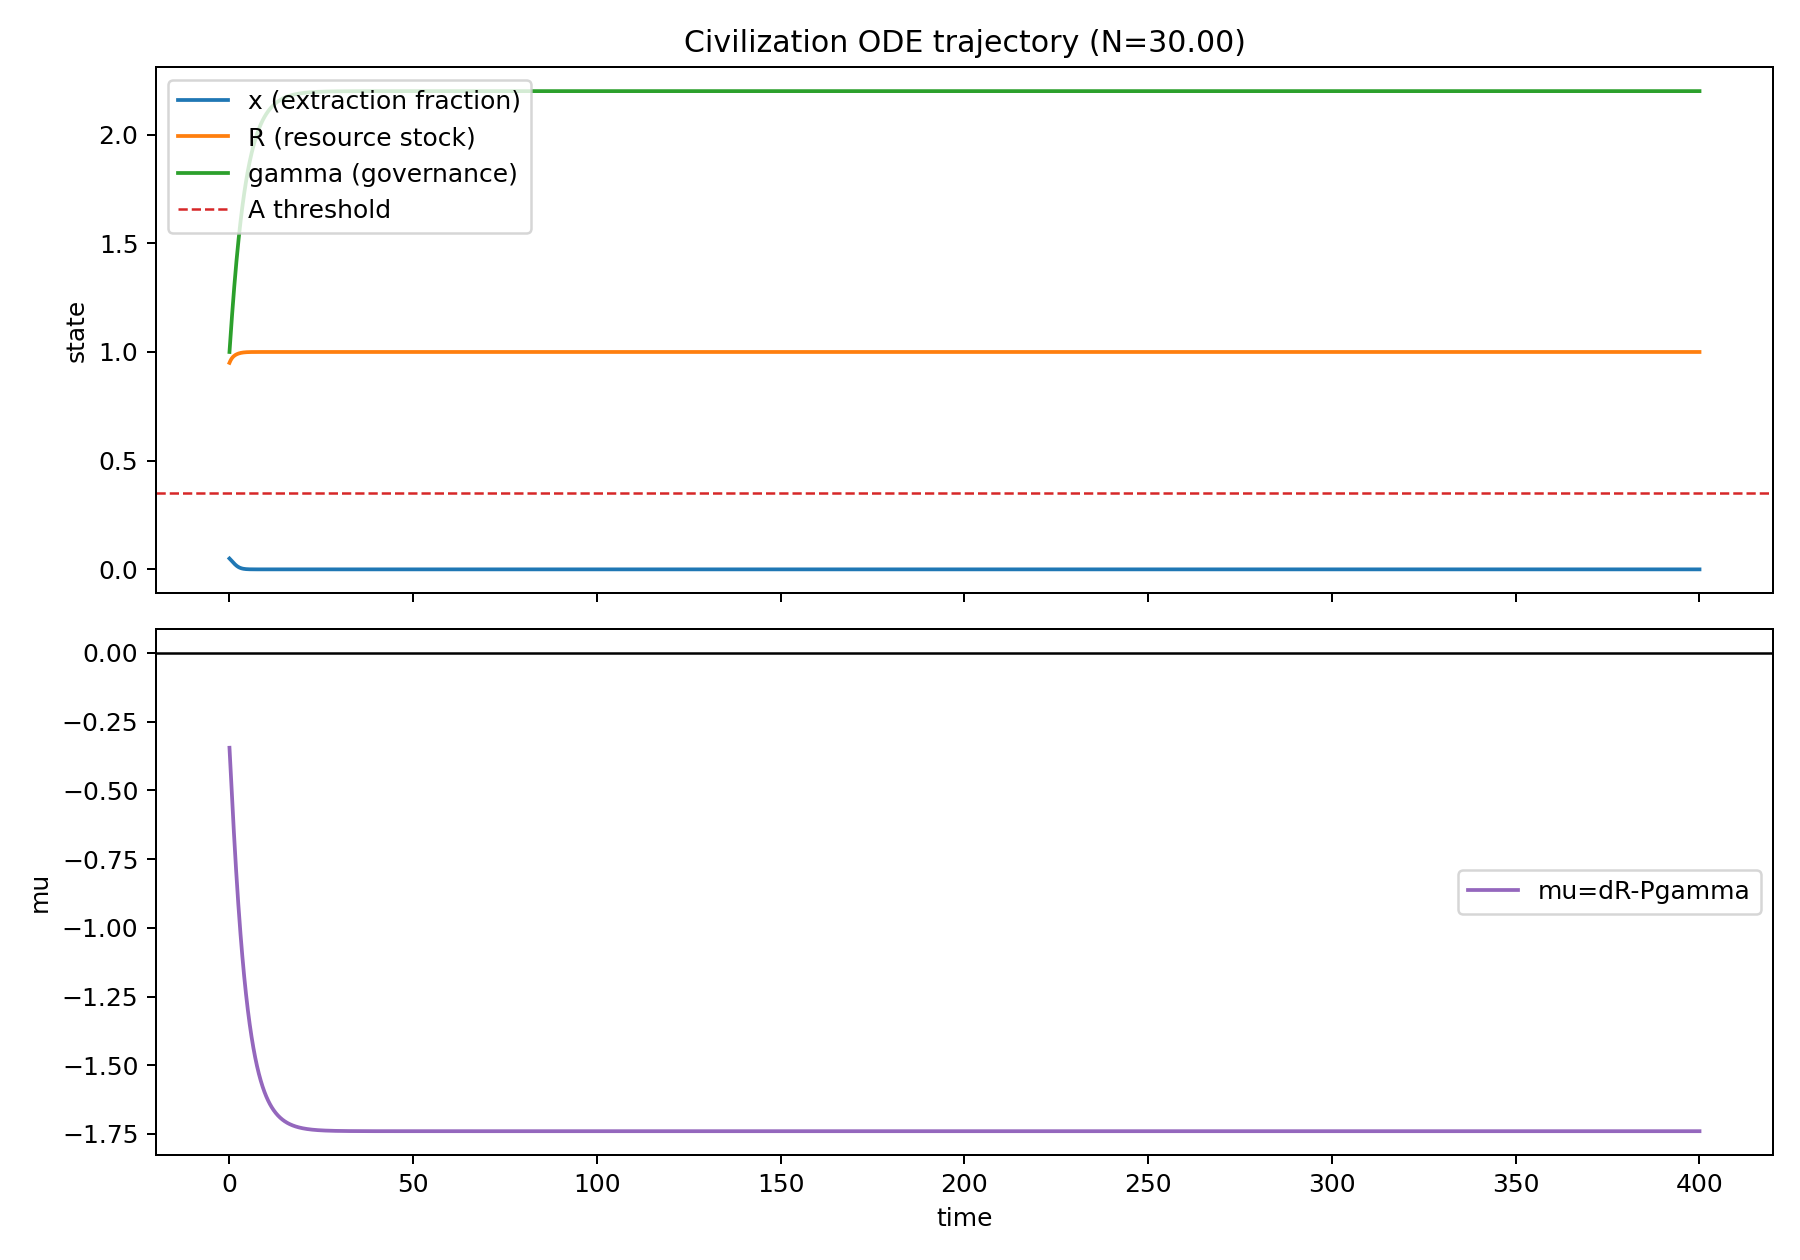

Values plotted in this chart, from the file beside it:
t, x, R, gamma, mu
0.0, 0.05, 0.95, 1.0, -0.345
0.1, 0.04833, 0.9542, 1.025, -0.3711
0.2, 0.04659, 0.9579, 1.05, -0.3973
0.3, 0.0448, 0.9614, 1.074, -0.4236
0.4, 0.04297, 0.9645, 1.098, -0.4498
0.5, 0.0411, 0.9673, 1.122, -0.4758
0.6, 0.03922, 0.9698, 1.145, -0.5017
0.7, 0.03733, 0.9721, 1.169, -0.5275
0.8, 0.03543, 0.9743, 1.191, -0.5529
0.9, 0.03355, 0.9762, 1.214, -0.5781
1.0, 0.03169, 0.978, 1.236, -0.6031
1.1, 0.02985, 0.9796, 1.258, -0.6276
1.2, 0.02805, 0.9811, 1.279, -0.6519
1.3, 0.0263, 0.9825, 1.3, -0.6758
1.4, 0.0246, 0.9838, 1.321, -0.6993
1.5, 0.02295, 0.9849, 1.341, -0.7224
1.6, 0.02136, 0.986, 1.361, -0.7452
1.7, 0.01983, 0.987, 1.38, -0.7675
1.8, 0.01837, 0.988, 1.399, -0.7895
1.9, 0.01698, 0.9889, 1.418, -0.8111
2.0, 0.01567, 0.9897, 1.436, -0.8323
2.1, 0.01442, 0.9905, 1.454, -0.853
2.2, 0.01324, 0.9912, 1.471, -0.8734
2.3, 0.01214, 0.9918, 1.488, -0.8934
2.4, 0.0111, 0.9925, 1.505, -0.913
2.5, 0.01013, 0.9931, 1.522, -0.9322
2.6, 0.009229, 0.9936, 1.538, -0.951
2.7, 0.008391, 0.9941, 1.553, -0.9695
2.8, 0.007615, 0.9946, 1.569, -0.9875
2.9, 0.006898, 0.995, 1.584, -1.005
3.0, 0.006237, 0.9954, 1.599, -1.023
3.1, 0.005629, 0.9958, 1.613, -1.039
3.2, 0.005072, 0.9961, 1.627, -1.056
3.3, 0.004562, 0.9965, 1.641, -1.072
3.4, 0.004097, 0.9968, 1.654, -1.088
3.5, 0.003673, 0.9971, 1.668, -1.104
3.6, 0.003288, 0.9973, 1.68, -1.119
3.7, 0.002939, 0.9976, 1.693, -1.134
3.8, 0.002623, 0.9978, 1.705, -1.148
3.9, 0.002337, 0.998, 1.717, -1.163
4.0, 0.00208, 0.9982, 1.729, -1.177
4.1, 0.001848, 0.9983, 1.741, -1.19
4.2, 0.00164, 0.9985, 1.752, -1.203
4.3, 0.001453, 0.9986, 1.763, -1.216
4.4, 0.001286, 0.9988, 1.773, -1.229
4.5, 0.001137, 0.9989, 1.784, -1.241
4.6, 0.001004, 0.999, 1.794, -1.254
4.7, 0.0008851, 0.9991, 1.804, -1.265
4.8, 0.0007795, 0.9992, 1.814, -1.277
4.9, 0.0006858, 0.9993, 1.823, -1.288
5.0, 0.0006026, 0.9993, 1.832, -1.299
5.1, 0.0005289, 0.9994, 1.841, -1.31
5.2, 0.0004638, 0.9995, 1.85, -1.321
5.3, 0.0004062, 0.9995, 1.859, -1.331
5.4, 0.0003554, 0.9996, 1.867, -1.341
5.5, 0.0003107, 0.9996, 1.875, -1.351
5.6, 0.0002713, 0.9997, 1.883, -1.36
5.7, 0.0002367, 0.9997, 1.891, -1.369
5.8, 0.0002063, 0.9997, 1.899, -1.379
5.9, 0.0001797, 0.9998, 1.906, -1.387
... 3,941 more rows
